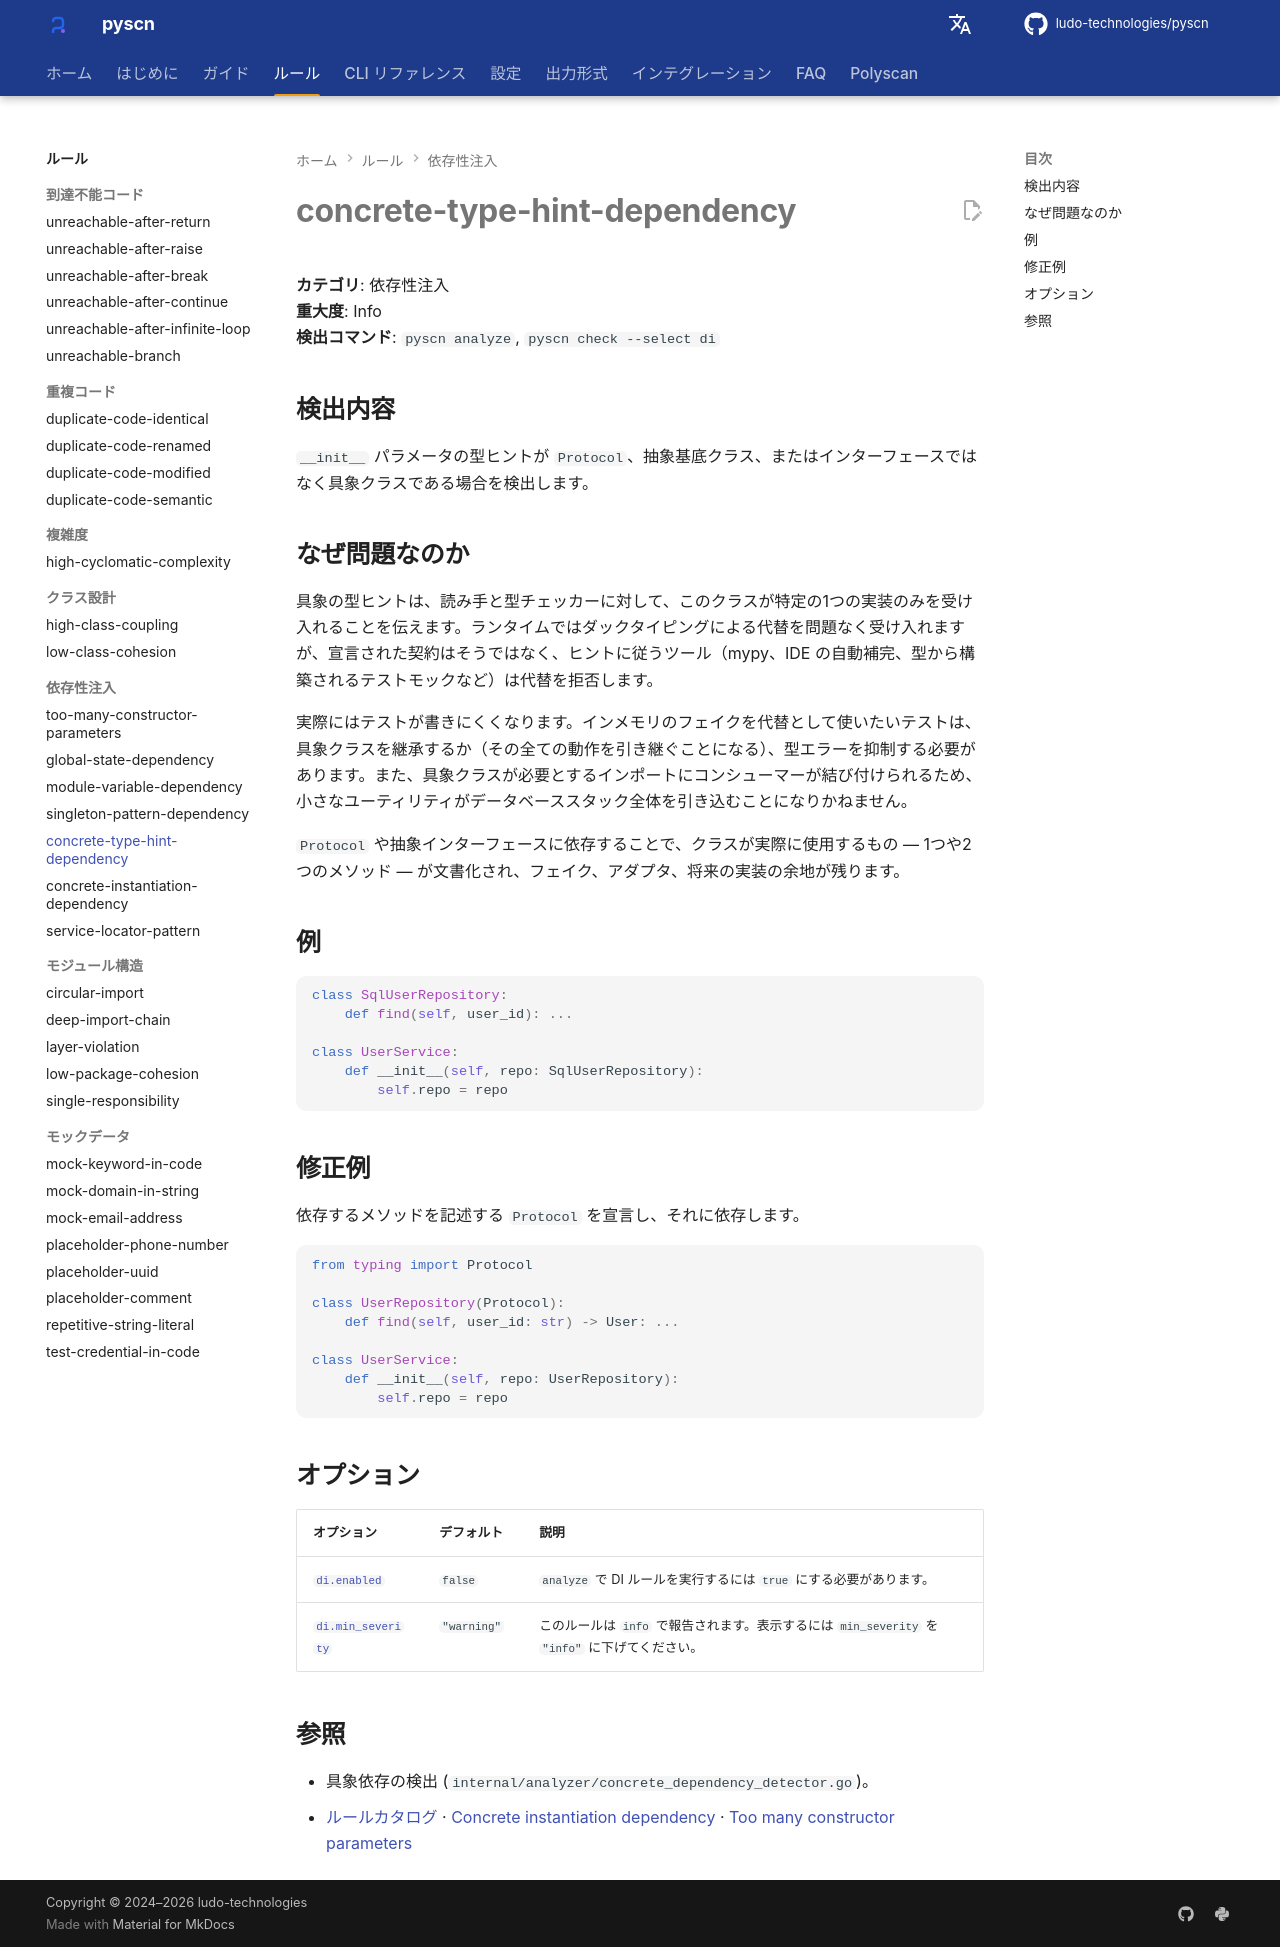

repository: ludo-technologies/pyscn · page: ja/rules/concrete-type-hint-dependency/index.html · generator: mkdocs

# concrete-type-hint-dependency

**カテゴリ**: 依存性注入  
**重大度**: Info  
**検出コマンド**: `pyscn analyze`, `pyscn check --select di`

## 検出内容

`__init__` パラメータの型ヒントが `Protocol`、抽象基底クラス、またはインターフェースではなく具象クラスである場合を検出します。

## なぜ問題なのか

具象の型ヒントは、読み手と型チェッカーに対して、このクラスが特定の1つの実装のみを受け入れることを伝えます。ランタイムではダックタイピングによる代替を問題なく受け入れますが、宣言された契約はそうではなく、ヒントに従うツール（mypy、IDE の自動補完、型から構築されるテストモックなど）は代替を拒否します。

実際にはテストが書きにくくなります。インメモリのフェイクを代替として使いたいテストは、具象クラスを継承するか（その全ての動作を引き継ぐことになる）、型エラーを抑制する必要があります。また、具象クラスが必要とするインポートにコンシューマーが結び付けられるため、小さなユーティリティがデータベーススタック全体を引き込むことになりかねません。

`Protocol` や抽象インターフェースに依存することで、クラスが実際に使用するもの — 1つや2つのメソッド — が文書化され、フェイク、アダプタ、将来の実装の余地が残ります。

## 例

```python
class SqlUserRepository:
    def find(self, user_id): ...

class UserService:
    def __init__(self, repo: SqlUserRepository):
        self.repo = repo
```

## 修正例

依存するメソッドを記述する `Protocol` を宣言し、それに依存します。

```python
from typing import Protocol

class UserRepository(Protocol):
    def find(self, user_id: str) -> User: ...

class UserService:
    def __init__(self, repo: UserRepository):
        self.repo = repo
```

## オプション

| オプション | デフォルト | 説明 |
| --- | --- | --- |
| [`di.enabled`](../configuration/reference.md#di) | `false` | `analyze` で DI ルールを実行するには `true` にする必要があります。 |
| [`di.min_severity`](../configuration/reference.md#di) | `"warning"` | このルールは `info` で報告されます。表示するには `min_severity` を `"info"` に下げてください。 |

## 参照

- 具象依存の検出 (`internal/analyzer/concrete_dependency_detector.go`)。
- [ルールカタログ](index.md) · [Concrete instantiation dependency](concrete-instantiation-dependency.md) · [Too many constructor parameters](too-many-constructor-parameters.md)
